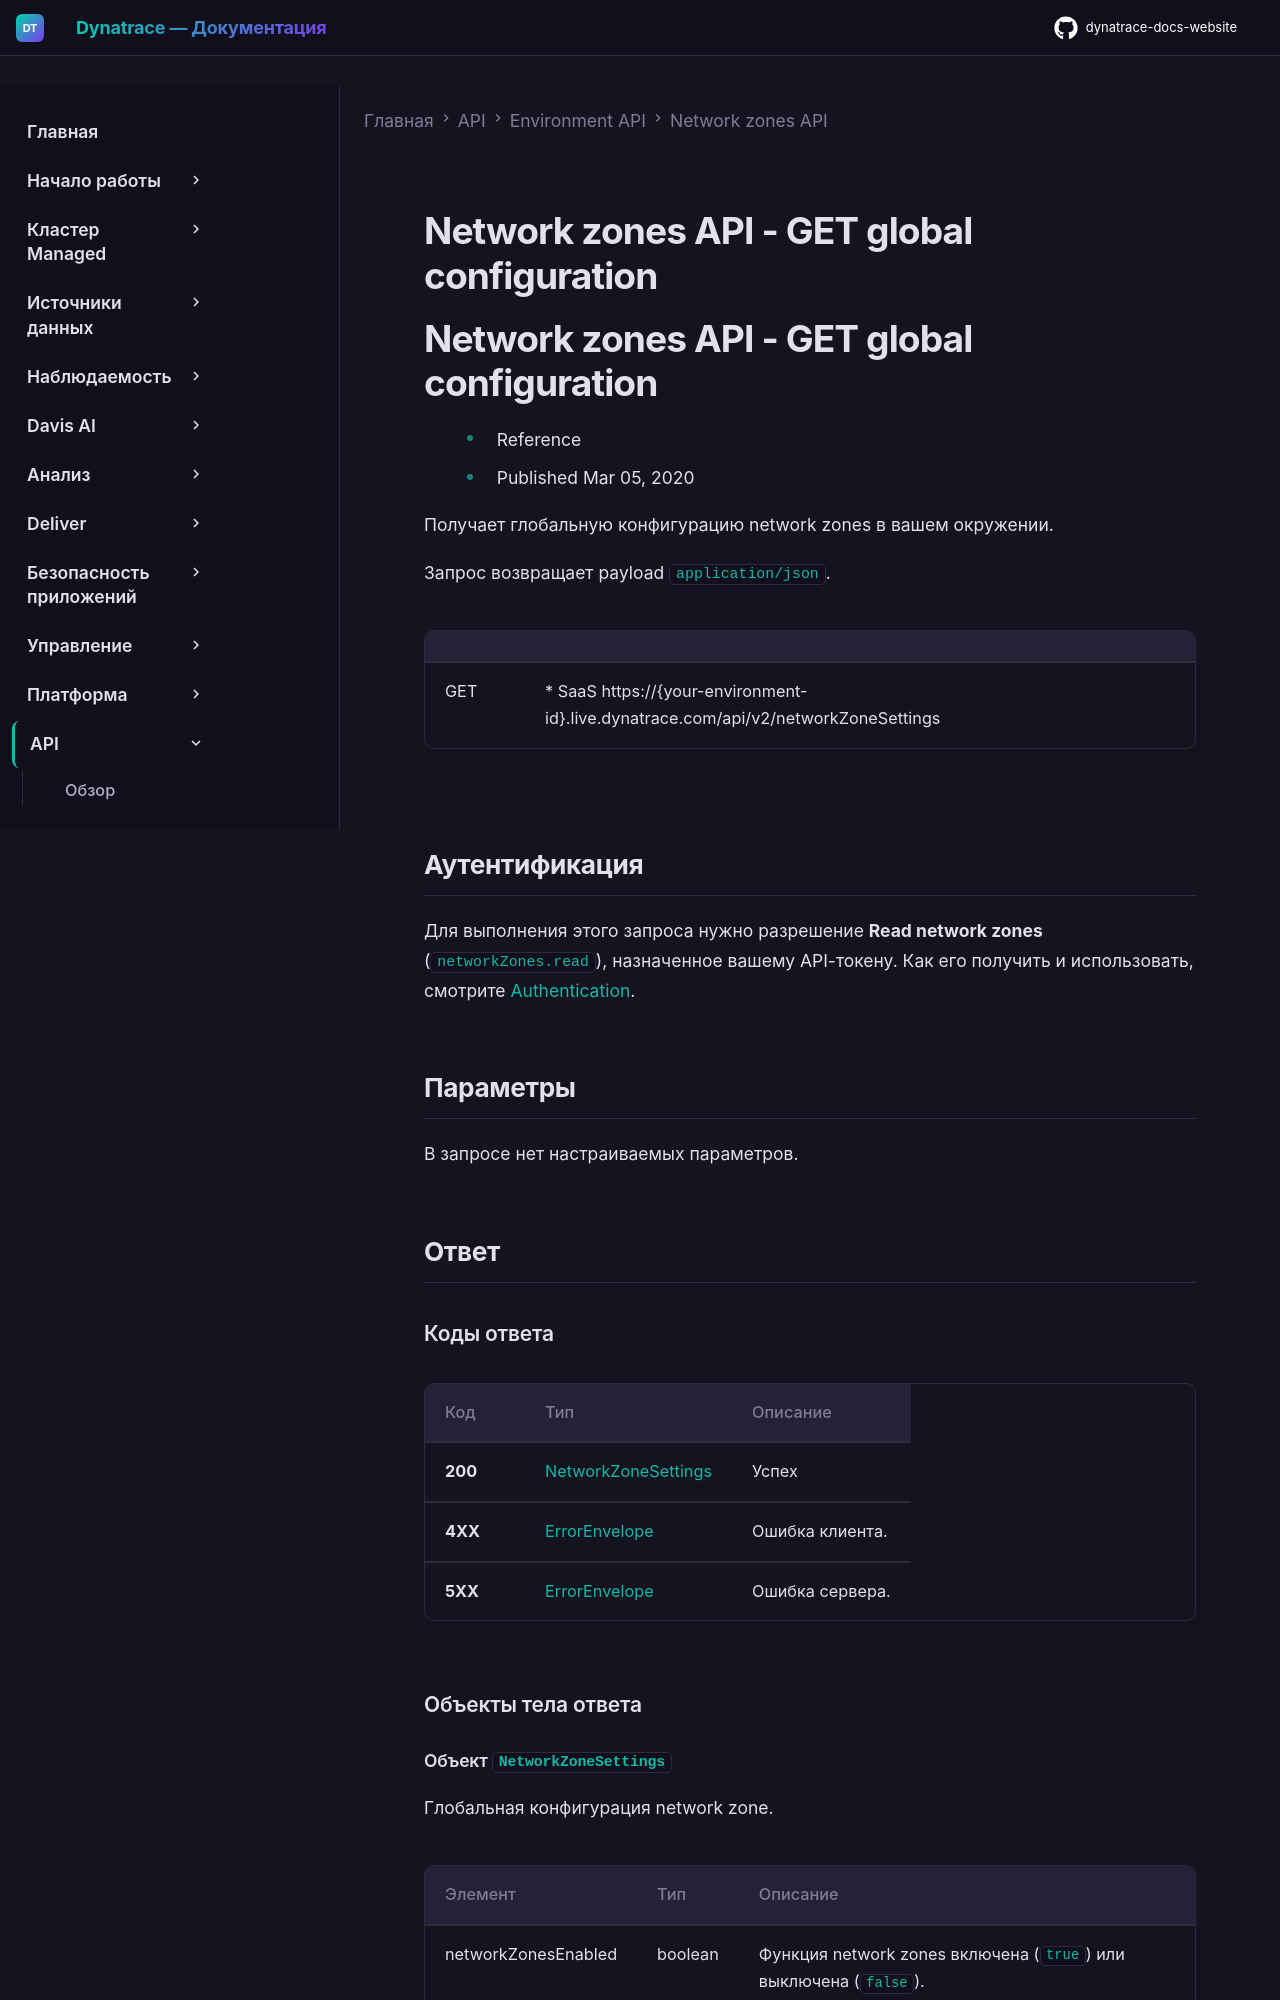

repository: Yerkebulan-Ardabayev/dynatrace-docs-website · page: managed-ru/dynatrace-api/environment-api/network-zones/get-global-config/index.html · generator: mkdocs

---
title: Network zones API - GET global configuration
source: https://docs.dynatrace.com/managed/dynatrace-api/environment-api/network-zones/get-global-config
scraped: 2026-05-12T11:59:41.355643
---

# Network zones API - GET global configuration

# Network zones API - GET global configuration

* Reference
* Published Mar 05, 2020

Получает глобальную конфигурацию network zones в вашем окружении.

Запрос возвращает payload `application/json`.

|  |  |
| --- | --- |
| GET | * SaaS https://{your-environment-id}.live.dynatrace.com/api/v2/networkZoneSettings |

## Аутентификация

Для выполнения этого запроса нужно разрешение **Read network zones** (`networkZones.read`), назначенное вашему API-токену. Как его получить и использовать, смотрите [Authentication](/managed/dynatrace-api/basics/dynatrace-api-authentication "Узнайте, как аутентифицироваться для использования Dynatrace API.").

## Параметры

В запросе нет настраиваемых параметров.

## Ответ
